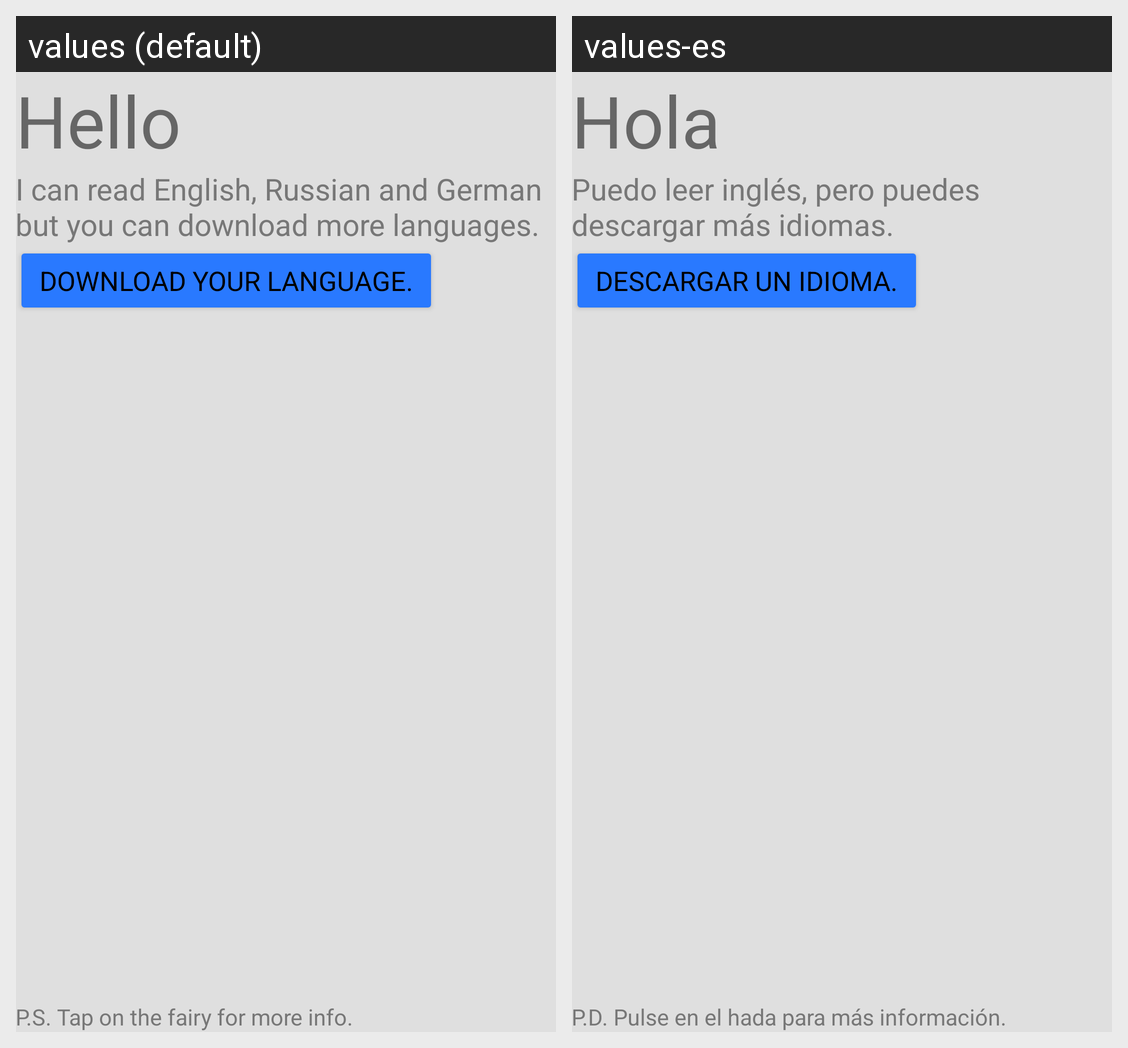

Locale-by-locale string values for the Android screen shown in this grid:
Android screen res/layout/empty_document_grid.xml rendered under 2 locales, left to right: values (default), values-es. Device: Nexus 5 (rendered at 1080×1920; each locale shown at half size, 540×960, under a caption strip naming it); theme AppTheme.
Strings drawn on this screen, with the default value and each locale's value (text and hints the layout hard-codes, and strings that could not be matched under every locale, appear in the picture but are not listed):

greeting
  values: Hello
  values-es: Hola

empty_grid_language
  values: I can read English, Russian and German but you can download more languages.
  values-es: Puedo leer inglés, pero puedes descargar más idiomas.

empty_grid_download_language
  values: Download your language.
  values-es: Descargar un idioma.

empty_grid_fairy
  values: P.S. Tap on the fairy for more info.
  values-es: P.D. Pulse en el hada para más información.
